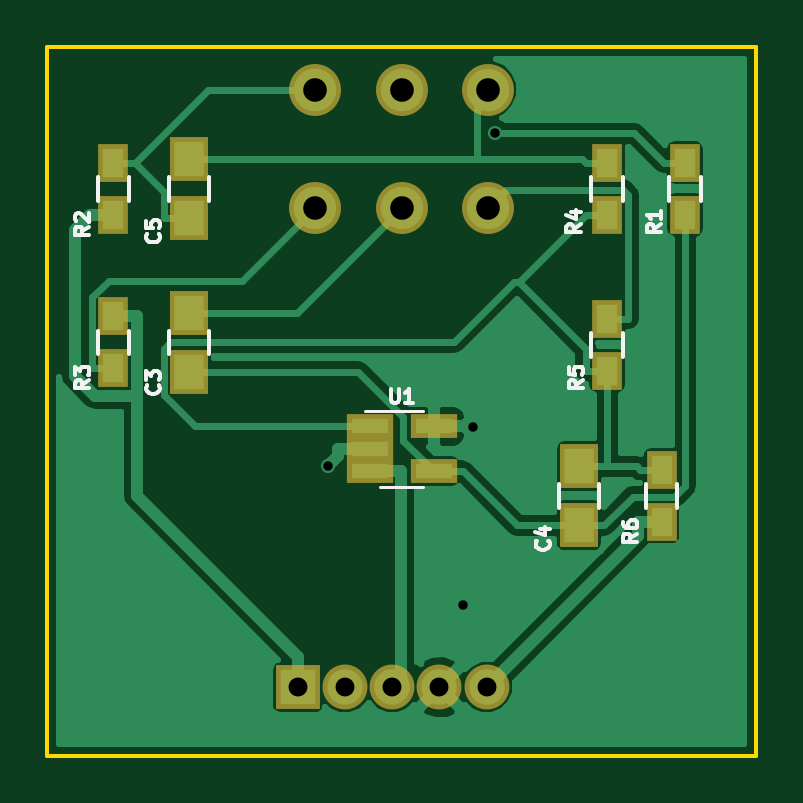
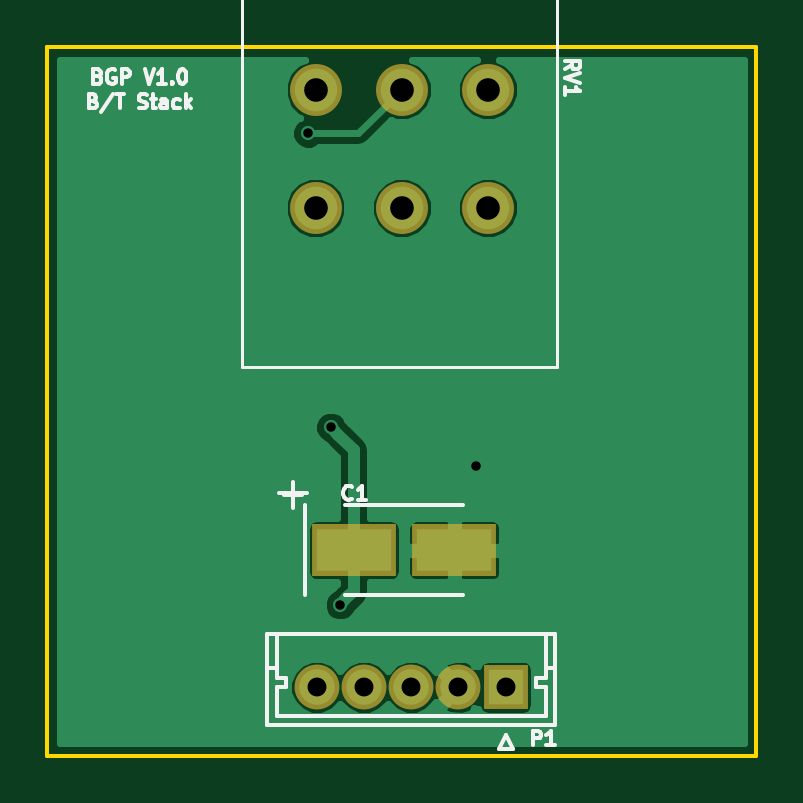
Circuit board: 8 layer files. Board 30.0 x 30.0 mm.
- bottom_copper: BT_STACK-B.Cu.gbl (16704 bytes)
- bottom_mask: BT_STACK-B.Mask.gbs (891 bytes)
- bottom_silk: BT_STACK-B.SilkS.gbo (8351 bytes)
- outline: BT_STACK-Edge.Cuts.gko (672 bytes)
- top_copper: BT_STACK-F.Cu.gtl (22169 bytes)
- top_mask: BT_STACK-F.Mask.gts (1487 bytes)
- top_silk: BT_STACK-F.SilkS.gto (7826 bytes)
- drill: BT_STACK.drl (395 bytes)

=== bottom_copper: BT_STACK-B.Cu.gbl (16704 bytes, source omitted) ===
=== bottom_mask: BT_STACK-B.Mask.gbs ===
%TF.GenerationSoftware,KiCad,Pcbnew,4.0.4-1.fc24-product*%
%TF.CreationDate,2018-01-11T10:51:08+11:00*%
%TF.ProjectId,BT_STACK,42545F535441434B2E6B696361645F70,rev?*%
%TF.FileFunction,Soldermask,Bot*%
%FSLAX46Y46*%
G04 Gerber Fmt 4.6, Leading zero omitted, Abs format (unit mm)*
G04 Created by KiCad (PCBNEW 4.0.4-1.fc24-product) date Thu Jan 11 10:51:08 2018*
%MOMM*%
%LPD*%
G01*
G04 APERTURE LIST*
%ADD10C,0.100000*%
%ADD11C,2.200000*%
%ADD12R,3.549600X2.200860*%
%ADD13R,1.900000X1.900000*%
%ADD14C,1.900000*%
G04 APERTURE END LIST*
D10*
D11*
X188650000Y-69800000D03*
X185000000Y-69800000D03*
X181350000Y-69800000D03*
X188650000Y-74800000D03*
X185000000Y-74800000D03*
X181350000Y-74800000D03*
D12*
X182774020Y-89300000D03*
X187025980Y-89300000D03*
D13*
X180600000Y-95100000D03*
D14*
X182600000Y-95100000D03*
X184600000Y-95100000D03*
X186600000Y-95100000D03*
X188600000Y-95100000D03*
M02*

=== bottom_silk: BT_STACK-B.SilkS.gbo (8351 bytes, source omitted) ===
=== outline: BT_STACK-Edge.Cuts.gko ===
%TF.GenerationSoftware,KiCad,Pcbnew,4.0.4-1.fc24-product*%
%TF.CreationDate,2018-01-11T10:51:08+11:00*%
%TF.ProjectId,BT_STACK,42545F535441434B2E6B696361645F70,rev?*%
%TF.FileFunction,Profile,NP*%
%FSLAX46Y46*%
G04 Gerber Fmt 4.6, Leading zero omitted, Abs format (unit mm)*
G04 Created by KiCad (PCBNEW 4.0.4-1.fc24-product) date Thu Jan 11 10:51:08 2018*
%MOMM*%
%LPD*%
G01*
G04 APERTURE LIST*
%ADD10C,0.100000*%
%ADD11C,0.150000*%
G04 APERTURE END LIST*
D10*
D11*
X200000000Y-98000000D02*
X200000000Y-68000000D01*
X170000000Y-98000000D02*
X200000000Y-98000000D01*
X170000000Y-68000000D02*
X170000000Y-98000000D01*
X200000000Y-68000000D02*
X170000000Y-68000000D01*
M02*

=== top_copper: BT_STACK-F.Cu.gtl (22169 bytes, source omitted) ===
=== top_mask: BT_STACK-F.Mask.gts ===
%TF.GenerationSoftware,KiCad,Pcbnew,4.0.4-1.fc24-product*%
%TF.CreationDate,2018-01-11T10:51:08+11:00*%
%TF.ProjectId,BT_STACK,42545F535441434B2E6B696361645F70,rev?*%
%TF.FileFunction,Soldermask,Top*%
%FSLAX46Y46*%
G04 Gerber Fmt 4.6, Leading zero omitted, Abs format (unit mm)*
G04 Created by KiCad (PCBNEW 4.0.4-1.fc24-product) date Thu Jan 11 10:51:08 2018*
%MOMM*%
%LPD*%
G01*
G04 APERTURE LIST*
%ADD10C,0.100000*%
%ADD11R,1.300000X1.600000*%
%ADD12C,2.200000*%
%ADD13R,1.960000X1.050000*%
%ADD14R,1.650000X1.900000*%
%ADD15R,1.900000X1.900000*%
%ADD16C,1.900000*%
G04 APERTURE END LIST*
D10*
D11*
X193700000Y-75100000D03*
X193700000Y-72900000D03*
D12*
X188650000Y-69800000D03*
X185000000Y-69800000D03*
X181350000Y-69800000D03*
X188650000Y-74800000D03*
X185000000Y-74800000D03*
X181350000Y-74800000D03*
D13*
X183650000Y-84050000D03*
X183650000Y-85000000D03*
X183650000Y-85950000D03*
X186350000Y-85950000D03*
X186350000Y-84050000D03*
D14*
X176000000Y-79250000D03*
X176000000Y-81750000D03*
X192500000Y-85750000D03*
X192500000Y-88250000D03*
X176000000Y-72750000D03*
X176000000Y-75250000D03*
D11*
X197000000Y-72900000D03*
X197000000Y-75100000D03*
X172800000Y-72900000D03*
X172800000Y-75100000D03*
X172800000Y-81600000D03*
X172800000Y-79400000D03*
X193700000Y-81700000D03*
X193700000Y-79500000D03*
X196000000Y-88100000D03*
X196000000Y-85900000D03*
D15*
X180600000Y-95100000D03*
D16*
X182600000Y-95100000D03*
X184600000Y-95100000D03*
X186600000Y-95100000D03*
X188600000Y-95100000D03*
M02*

=== top_silk: BT_STACK-F.SilkS.gto (7826 bytes, source omitted) ===
=== drill: BT_STACK.drl ===
M48
;DRILL file {KiCad 4.0.4-1.fc24-product} date Thu Jan 11 10:51:13 2018
;FORMAT={-:-/ absolute / metric / decimal}
FMAT,2
METRIC,TZ
T1C0.400
T2C0.800
T3C1.000
%
G90
G05
M71
T1
X181.876Y-85.745
X187.6Y-91.6
X188.Y-84.1
X188.959Y-71.65
T2
X180.6Y-95.1
X182.6Y-95.1
X184.6Y-95.1
X186.6Y-95.1
X188.6Y-95.1
T3
X181.35Y-69.8
X181.35Y-74.8
X185.Y-69.8
X185.Y-74.8
X188.65Y-69.8
X188.65Y-74.8
T0
M30
